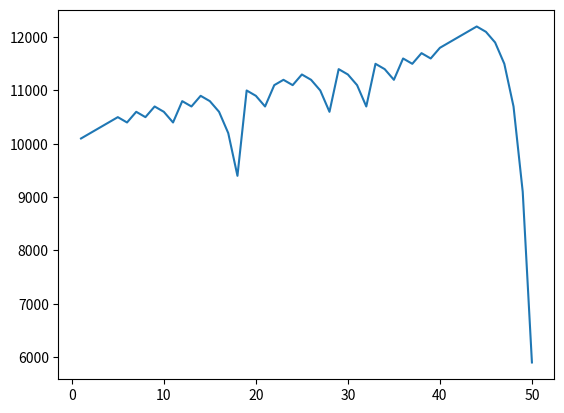

Write Python code to recreate this figure.
# -*- coding: utf-8 -*-
"""
Created on Mon Aug  2 16:55:58 2021

[redacted]
"""

### Martingale Strategy


import random
import matplotlib
import matplotlib.pyplot as plt 
from matplotlib import style
import time

#style.use('ggplot')

# 1 den 100 e kadar sayı getiriyoruz, 100 ile 50 arası ise kazanıyoruz.
# rollDice bize oyunu kazanıp kazanmadığımızı gösteriyor. kazan = True kayıp =False
def rollDice():
    roll = random.randint(1,100)

    if roll == 100:
        return False
    elif roll <= 50:
        return False
    elif 100 > roll >= 50:
        return True


"""funds bizim yatırdıgımız para,
    initial wager ilk bahsimiz, """




def doubler_bettor(funds,initial_wager,wager_count):
    value = funds
    wager = initial_wager
    wX = []
    vY = []
    currentWager = 1

    # since we'll be betting based on previous bet outcome #
    previousWager = 'win'

    # since we'll be doubling #
    previousWagerAmount = initial_wager

    while currentWager <= wager_count:
        if previousWager == 'win':
            print ('we won the last wager, yay!')
            if rollDice():
                value += wager
                print (value)
                wX.append(currentWager)
                vY.append(value)
            else:
                value -= wager  
                previousWager = 'loss'
                print (value)
                previousWagerAmount = wager
                wX.append(currentWager)
                vY.append(value)
                if value < 0:
                    print( 'went broke after',currentWager,'bets')
                    currentWager += 10000000000000000
        elif previousWager == 'loss':
            print ('we lost the last one, so we will be super smart & double up!')
            if rollDice():
                wager = previousWagerAmount * 2
                print ('we won',wager)
                value += wager
                print (value)
                wager = initial_wager
                previousWager = 'win'
                wX.append(currentWager)
                vY.append(value)
            else:
                wager = previousWagerAmount * 2
                print( 'we lost',wager)
                value -= wager
                if value < 0:
                    print ('went broke after',currentWager,'bets')
                    break
                print(value)
                previousWager = 'loss'
                previousWagerAmount = wager
                wX.append(currentWager)
                vY.append(value)
                if value < 0:
                    print ('went broke after',currentWager,'bets')
                    break

        currentWager += 1

    print (value)
    plt.plot(wX,vY)

    
            
            
doubler_bettor(10000,100,100)
plt.show()
time.sleep(1)




'''
Simple bettor, betting the same amount each time.
'''
# def simple_bettor(funds,initial_wager,wager_count):
#     value = funds
#     wager = initial_wager
#     wX = []
#     vY = []
#     currentWager = 1
#     while currentWager <= wager_count:
#         if rollDice():
#             value += wager
#             wX.append(currentWager)
#             vY.append(value)
#         else:
#             value -= wager
#             wX.append(currentWager)
#             vY.append(value)
#         currentWager += 1
#     plt.plot(wX,vY)
# x = 0


# while x < 100:
#     simple_bettor(10000,100,1000)
#     x += 1

# plt.ylabel('Account Value')
# plt.xlabel('Wager Count')
# plt.show()